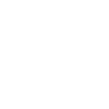
t = 0.00 s
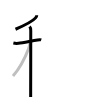
t = 3.25 s
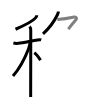
t = 6.50 s
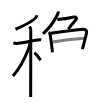
t = 9.50 s
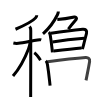
t = 12.75 s
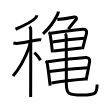
t = 16.00 s

The animated SVG that drew these frames (rendered in a browser with its animation timeline set to each time). Animation: 16 SMIL elements (animate=16); one cycle of 16.00 s.

<svg width="109px" height="109px" viewBox="0 0 px 109px" xmlns="http://www.w3.org/2000/svg" xmlns:xlink="http://www.w3.org/1999/xlink" xml:space="preserve" version="1.1"  baseProfile="full">
<path d="M36.76,15.25c-0.01,1.03-0.52,1.84-1.18,2.61c-2.53,2.95-9.47,6.79-20.08,11.39" style="fill:none;stroke:black;stroke-width:3;opacity:0">
  <animate attributeType="CSS" attributeName="opacity" from="0" to="1" begin="0s" dur="1s" repeatCount="0" fill="freeze" />
</path>
<path d="M13.37,43.08c1.88,0.42,3.52,0.44,5.02,0.25c5.01-0.65,12.74-2.32,19.25-3.39c0.86-0.14,2.68-0.31,3.59,0" style="fill:none;stroke:black;stroke-width:3;opacity:0">
  <animate attributeType="CSS" attributeName="opacity" from="0" to="1" begin="1s" dur="1s" repeatCount="0" fill="freeze" />
</path>
<path d="M29.58,26.41c0.93,1.05,1.17,2.7,1.17,3.97c0.02,8.99-0.05,46.33-0.08,61c0,2.73-0.01,4.71-0.01,5.62" style="fill:none;stroke:black;stroke-width:3;opacity:0">
  <animate attributeType="CSS" attributeName="opacity" from="0" to="1" begin="2s" dur="1s" repeatCount="0" fill="freeze" />
</path>
<path d="M29.93,42.97c0,1.28-0.94,4.62-1.45,5.95C25.02,57.94,20.19,67.62,13,76" style="fill:none;stroke:black;stroke-width:3;opacity:0">
  <animate attributeType="CSS" attributeName="opacity" from="0" to="1" begin="3s" dur="1s" repeatCount="0" fill="freeze" />
</path>
<path d="M34.25,52.75c2.62,1.75,4.84,5.25,6.25,7.5" style="fill:none;stroke:black;stroke-width:3;opacity:0">
  <animate attributeType="CSS" attributeName="opacity" from="0" to="1" begin="4s" dur="1s" repeatCount="0" fill="freeze" />
</path>
<path d="M58.32,11.5c0.08,1.08-0.42,2.33-0.89,3.27C54.91,19.99,50.68,27.05,43,33.76" style="fill:none;stroke:black;stroke-width:3;opacity:0">
  <animate attributeType="CSS" attributeName="opacity" from="0" to="1" begin="5s" dur="1s" repeatCount="0" fill="freeze" />
</path>
<path d="M57.32,19.42c3.7-0.22,12.81-1.55,17.03-2.46c1.94-0.42,2.6,1.56,1.78,2.51c-3.47,4-5.25,6.15-7.82,9.56" style="fill:none;stroke:black;stroke-width:3;opacity:0">
  <animate attributeType="CSS" attributeName="opacity" from="0" to="1" begin="6s" dur="1s" repeatCount="0" fill="freeze" />
</path>
<path d="M48.89,32.03c0.85,0.85,1.18,2.19,1.4,3.47c0.64,3.79,1.23,8.26,1.75,13.14c0.13,1.24,0.26,2.51,0.38,3.81" style="fill:none;stroke:black;stroke-width:3;opacity:0">
  <animate attributeType="CSS" attributeName="opacity" from="0" to="1" begin="7s" dur="1s" repeatCount="0" fill="freeze" />
</path>
<path d="M50.97,33.22c9.6-1.49,24.81-3.39,31.79-4.03c2.74-0.25,4.44,1.42,3.74,4.08c-1.02,3.9-1.92,7.75-2.84,11.24c-0.43,1.64-0.87,3.2-1.33,4.66" style="fill:none;stroke:black;stroke-width:3;opacity:0">
  <animate attributeType="CSS" attributeName="opacity" from="0" to="1" begin="8s" dur="1s" repeatCount="0" fill="freeze" />
</path>
<path d="M52.47,41.97c9.28-1.47,24.53-3.09,31.65-3.61" style="fill:none;stroke:black;stroke-width:3;opacity:0">
  <animate attributeType="CSS" attributeName="opacity" from="0" to="1" begin="9s" dur="1s" repeatCount="0" fill="freeze" />
</path>
<path d="M53.58,51.03c7.04-0.9,19.97-2.48,27.99-3.11" style="fill:none;stroke:black;stroke-width:3;opacity:0">
  <animate attributeType="CSS" attributeName="opacity" from="0" to="1" begin="10s" dur="1s" repeatCount="0" fill="freeze" />
</path>
<path d="M45.88,60.73c1.06,1.06,1.33,2.37,1.56,3.78c0.9,5.55,1.54,10.94,2.16,16.63c0.16,1.47,0.32,2.95,0.48,4.47" style="fill:none;stroke:black;stroke-width:3;opacity:0">
  <animate attributeType="CSS" attributeName="opacity" from="0" to="1" begin="11s" dur="1s" repeatCount="0" fill="freeze" />
</path>
<path d="M47.56,61.83c9.69-1.33,29.69-3.71,38.12-4.33c2.82-0.21,4.28,1.79,3.93,3.92c-0.84,5.18-1.62,9.09-2.6,13.95c-0.31,1.54-0.64,3.19-1,4.99" style="fill:none;stroke:black;stroke-width:3;opacity:0">
  <animate attributeType="CSS" attributeName="opacity" from="0" to="1" begin="12s" dur="1s" repeatCount="0" fill="freeze" />
</path>
<path d="M49.62,71.56c9.01-1.31,24.26-3.06,37.89-3.91" style="fill:none;stroke:black;stroke-width:3;opacity:0">
  <animate attributeType="CSS" attributeName="opacity" from="0" to="1" begin="13s" dur="1s" repeatCount="0" fill="freeze" />
</path>
<path d="M51.4,82.9c7.85-1.15,23.35-3.15,33.98-3.91" style="fill:none;stroke:black;stroke-width:3;opacity:0">
  <animate attributeType="CSS" attributeName="opacity" from="0" to="1" begin="14s" dur="1s" repeatCount="0" fill="freeze" />
</path>
<path d="M65.19,33.61c0.98,0.98,1.07,2.39,1.07,3.87c0,8.09,0.09,41.15,0.09,46.65c0,10.38,3.14,10.9,15.63,10.9C96.5,95.03,97,93,97.11,84.54" style="fill:none;stroke:black;stroke-width:3;opacity:0">
  <animate attributeType="CSS" attributeName="opacity" from="0" to="1" begin="15s" dur="1s" repeatCount="0" fill="freeze" />
</path>
</svg>
